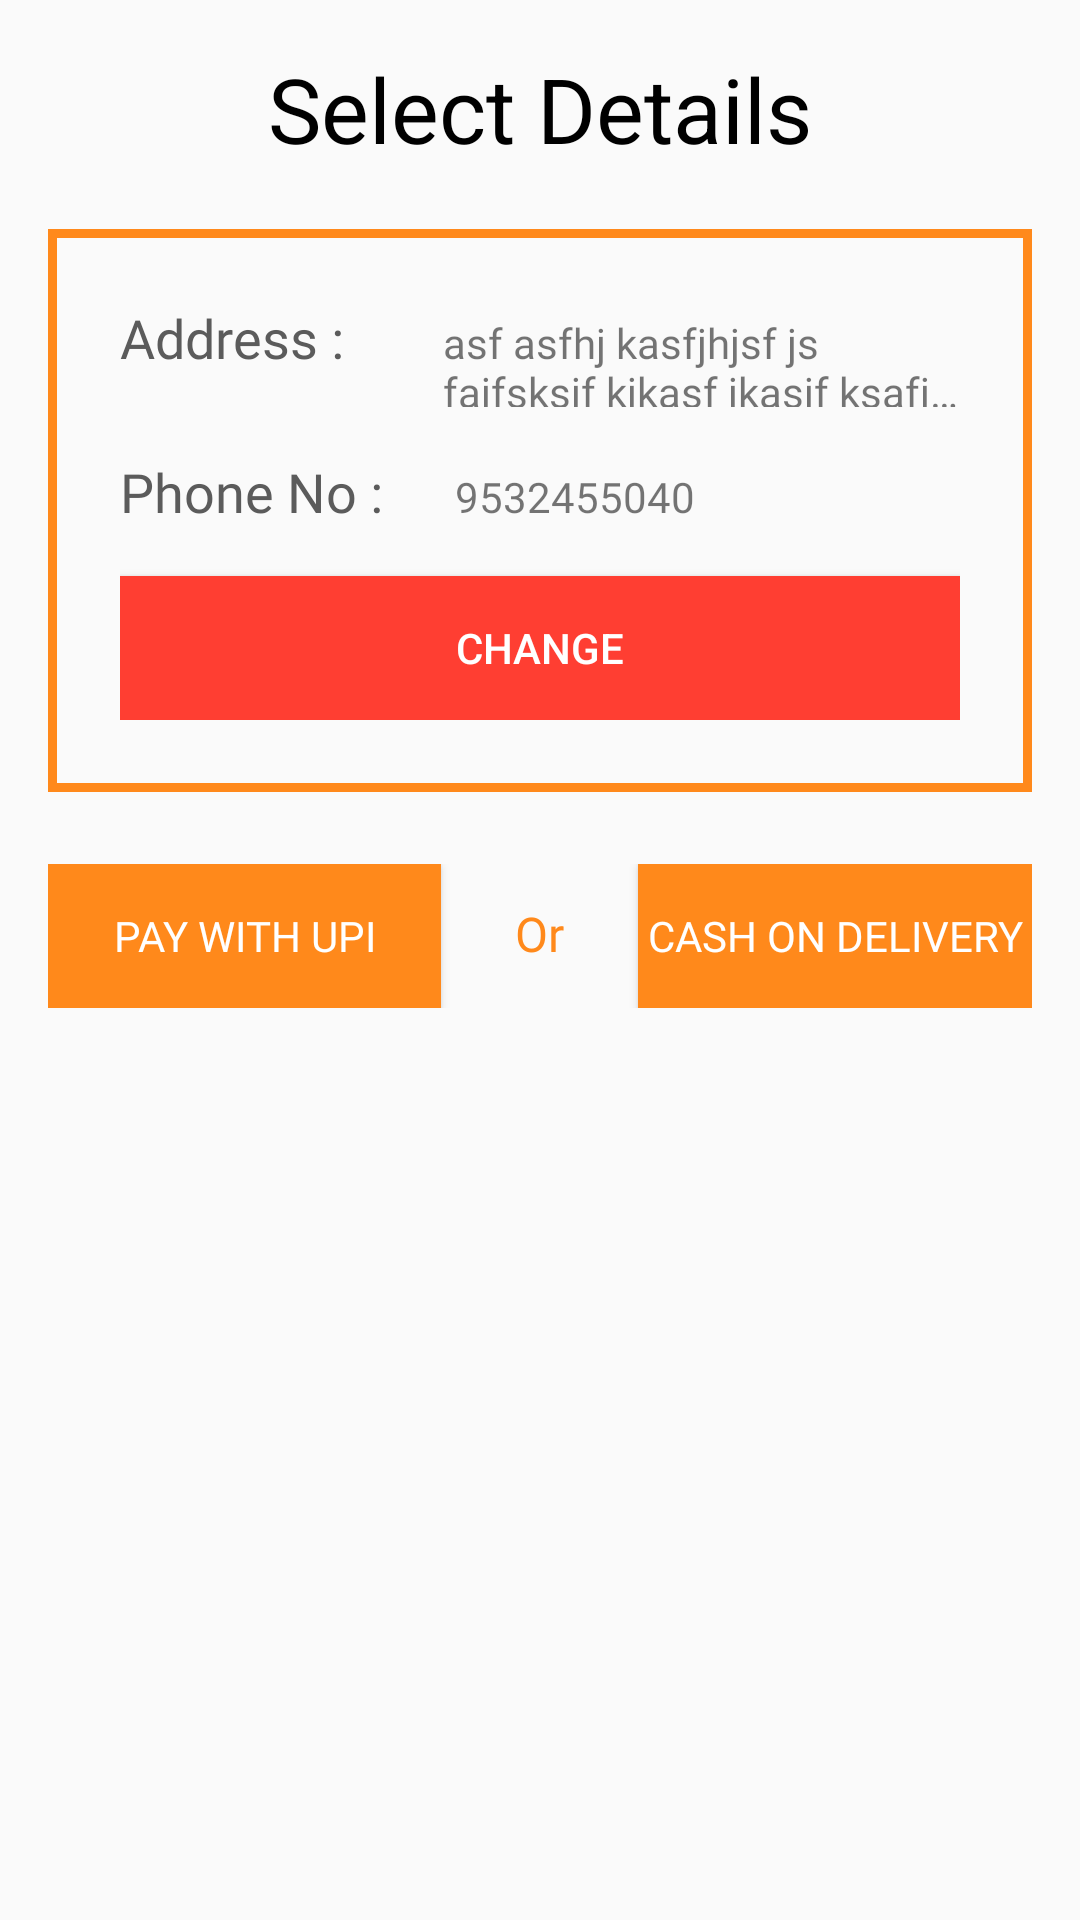

Reconstruct the res/layout file that produces this screen, plus the resources it refers to.
<!-- AndroidManifest.xml: application theme AppTheme -->
<!-- res/layout/bottom_sheet_address_checkout.xml -->
<?xml version="1.0" encoding="utf-8"?>
<LinearLayout xmlns:android="http://schemas.android.com/apk/res/android"
    xmlns:tools="http://schemas.android.com/tools"
    android:padding="16dp"
    android:orientation="vertical" android:layout_width="match_parent"
    android:layout_height="match_parent">

    <TextView
        android:textColor="@android:color/black"
        android:textSize="30sp"
        android:gravity="center"
        android:text="Select Details"
        android:layout_marginBottom="20dp"
        android:layout_width="match_parent"
        android:layout_height="wrap_content"/>

    <LinearLayout
        android:layout_width="match_parent"
        android:orientation="vertical"
        android:padding="24dp"
        android:background="@drawable/categories_border"
        android:layout_height="wrap_content">

        <LinearLayout
            android:id="@+id/address_view"
            android:orientation="horizontal"
            android:layout_width="match_parent"
            android:layout_height="wrap_content">

            <TextView
                style="@style/item_text"
                android:text="Address :"
                android:layout_width="wrap_content"
                android:layout_height="wrap_content"/>

            <TextView
                android:id="@+id/address"
                android:text="asf asfhj kasfjhjsf js fajfsksjf kjkasf jkasjf ksafjk jkasjf ksa jnfjksfn"
                android:fontFamily="@font/roboto_medium"
                android:ellipsize="end"
                android:lines="2"
                android:layout_marginLeft="33dp"
                android:layout_width="0dp"
                android:layout_weight="1"
                android:layout_height="wrap_content"/>

        </LinearLayout>

        <LinearLayout
            android:id="@+id/phoneNo_View"
            android:layout_marginTop="16dp"
            android:orientation="horizontal"
            android:layout_width="match_parent"
            android:layout_height="wrap_content">

            <TextView
                style="@style/item_text"
                android:text="Phone No :"
                android:layout_width="wrap_content"
                android:layout_height="wrap_content"/>

            <TextView
                android:id="@+id/phoneNo"
                android:text="9532455040"
                android:fontFamily="@font/roboto_medium"
                android:layout_marginLeft="24dp"
                android:layout_width="0dp"
                android:layout_weight="1"
                android:layout_height="wrap_content"/>

        </LinearLayout>

        <Button
            android:id="@+id/change_address"
            android:textColor="@color/white"
            android:background="@color/signUp"
            android:layout_marginTop="16dp"
            android:text="Change"
            android:layout_width="match_parent"
            android:layout_height="wrap_content"/>

    </LinearLayout>

    <LinearLayout
        android:layout_marginTop="24dp"
        android:layout_marginBottom="24dp"
        android:orientation="horizontal"
        android:layout_width="match_parent"
        android:layout_height="wrap_content">

    <Button
        android:id="@+id/checkout_button"
        android:fontFamily="@font/roboto_bold"
        android:textColor="@color/white"
        android:background="@color/dark_primary"
        android:text="Pay With Upi"
        android:layout_width="0dp"
        android:layout_weight="2"
        android:layout_height="wrap_content"/>

    <TextView
        android:gravity="center"
        style="@style/fancy_text"
        android:text="Or"
        android:layout_width="0dp"
        android:layout_weight="1"
        android:layout_height="wrap_content"/>

    <Button
        android:id="@+id/cash_on_delivery"
        android:fontFamily="@font/roboto_bold"
        android:textColor="@color/white"
        android:background="@color/dark_primary"
        android:text="Cash On Delivery"
        android:layout_width="0dp"
        android:layout_weight="2"
        android:layout_height="match_parent"/>

    </LinearLayout>

</LinearLayout>
<!-- resources referenced by this layout -->
<resources>
  <color name="dark_primary">#FF891B</color>
  <color name="signUp">#FF3E32</color>
  <color name="white">@android:color/white</color>
  <!-- drawable categories_border (drawable) -->
  <?xml version="1.0" encoding="utf-8"?>
  <shape xmlns:android="http://schemas.android.com/apk/res/android"
      android:shape="rectangle">
  
      <stroke android:width="3dp" android:color="@color/dark_primary"/>
  
  </shape>
  <style name="fancy_text">
          <item name="android:textSize">16sp</item>
          <item name="android:textColor">@color/dark_primary</item>
          <item name="android:fontFamily">@font/roboto_medium</item>
      </style>
  <style name="item_text">
          <item name="android:textSize">18sp</item>
          <item name="android:textColor">@color/text_color</item>
          <item name="android:fontFamily">@font/roboto_medium</item>
      </style>
  <style name="AppTheme" parent="Theme.AppCompat.Light.NoActionBar">
          
          <item name="colorPrimary">@color/colorPrimary</item>
          <item name="colorPrimaryDark">@color/colorPrimaryDark</item>
          <item name="colorAccent">@color/colorAccent</item>
      </style>
  <color name="text_color">#5B5B5B</color>
  <color name="colorPrimary">#FFB672</color>
  <color name="colorPrimaryDark">#FFB672</color>
  <color name="colorAccent">#FF3E32</color>
</resources>
